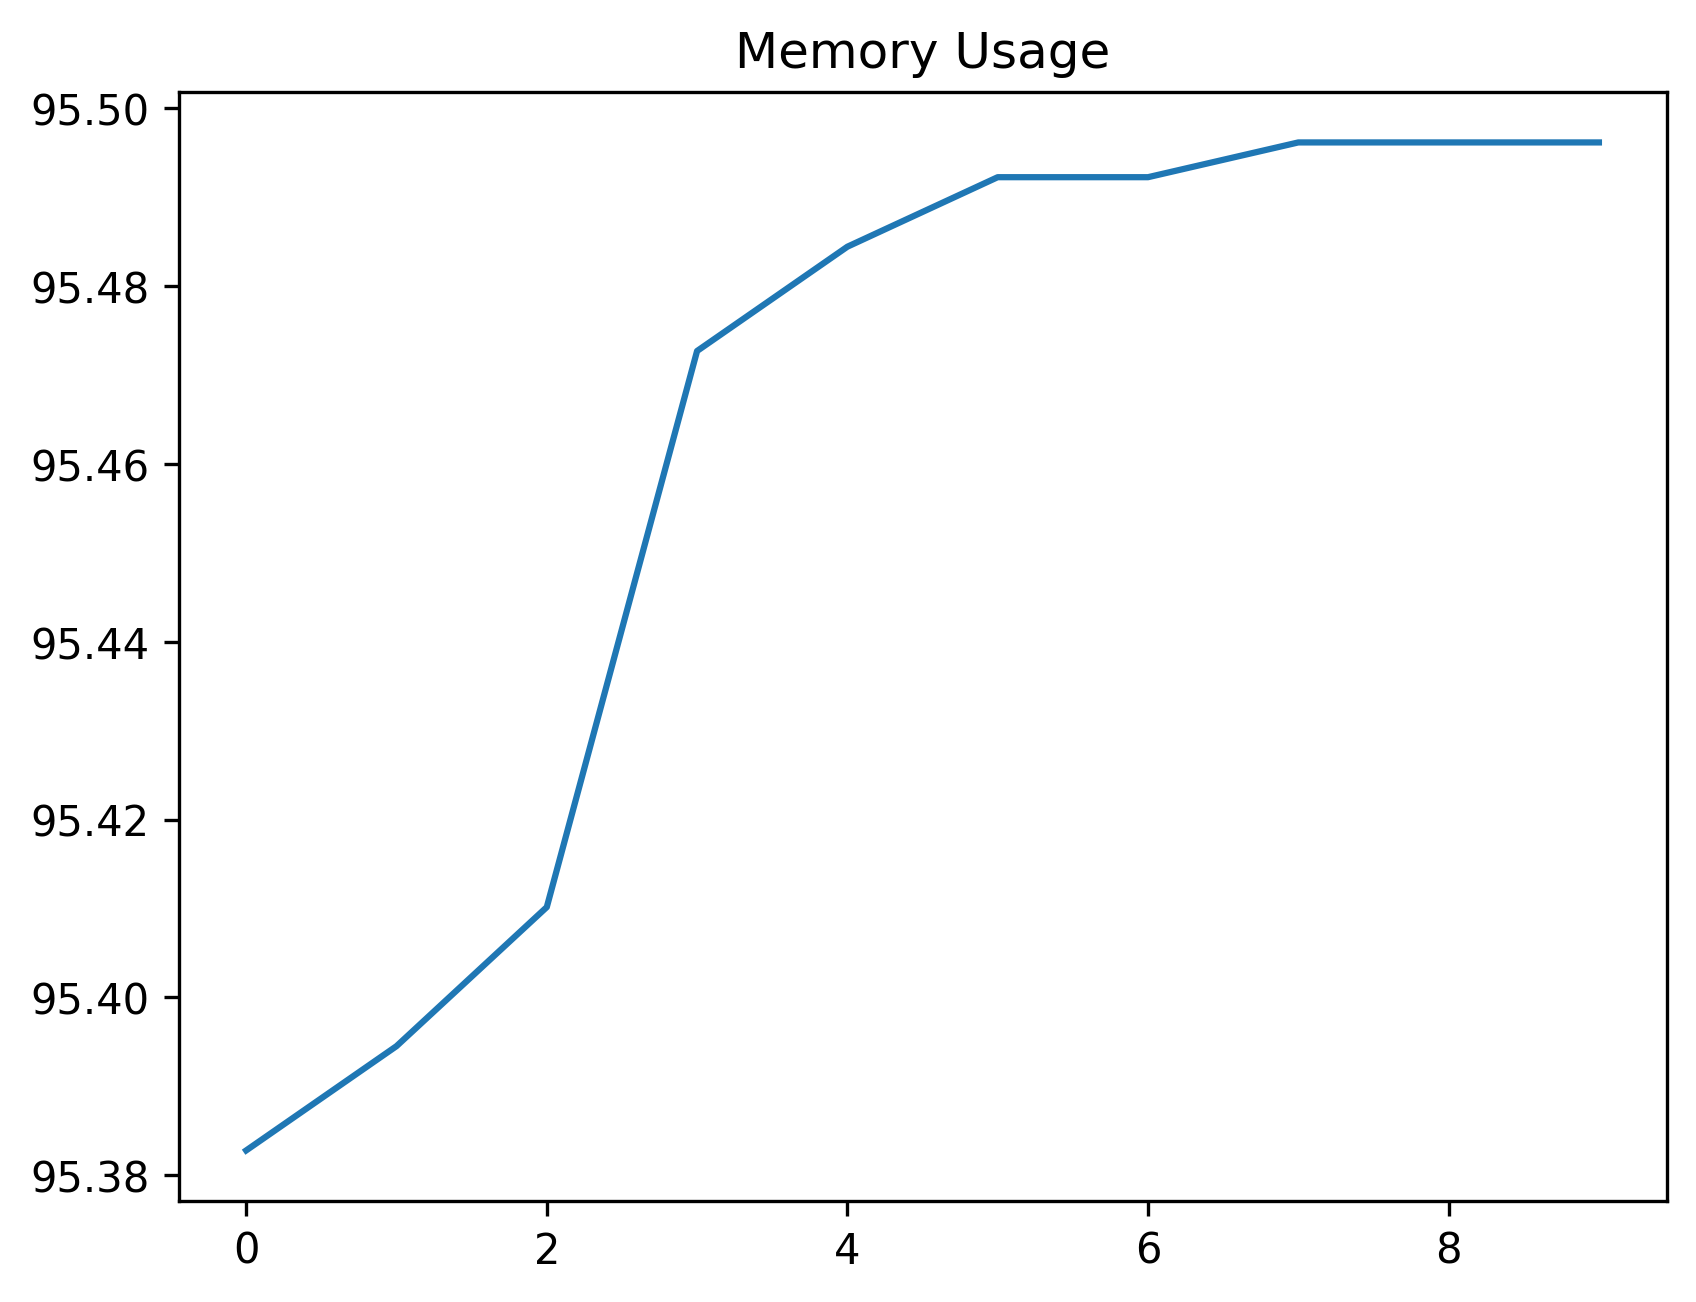

The file beside this chart, header and first rows:
date_time, name, memory
2024-02-12 11:54:42.107354, start, 95.38
2024-02-12 11:54:42.631809, wait_for_login_tab_to_open_two_items, 95.39
2024-02-12 11:54:42.639833, swap_to_new_tab, 95.41
2024-02-12 11:54:44.253225, wait_for_user_name, 95.47
2024-02-12 11:54:44.867537, fill_in_user_name, 95.48
2024-02-12 11:54:45.482997, for_password_element, 95.49
2024-02-12 11:54:46.606725, fill_in_password, 95.49
2024-02-12 11:54:47.740100, stay_signed_in, 95.5
2024-02-12 11:54:47.756084, switch_to_default, 95.5
2024-02-12 11:54:51.436370, wait_for_main, 95.5
